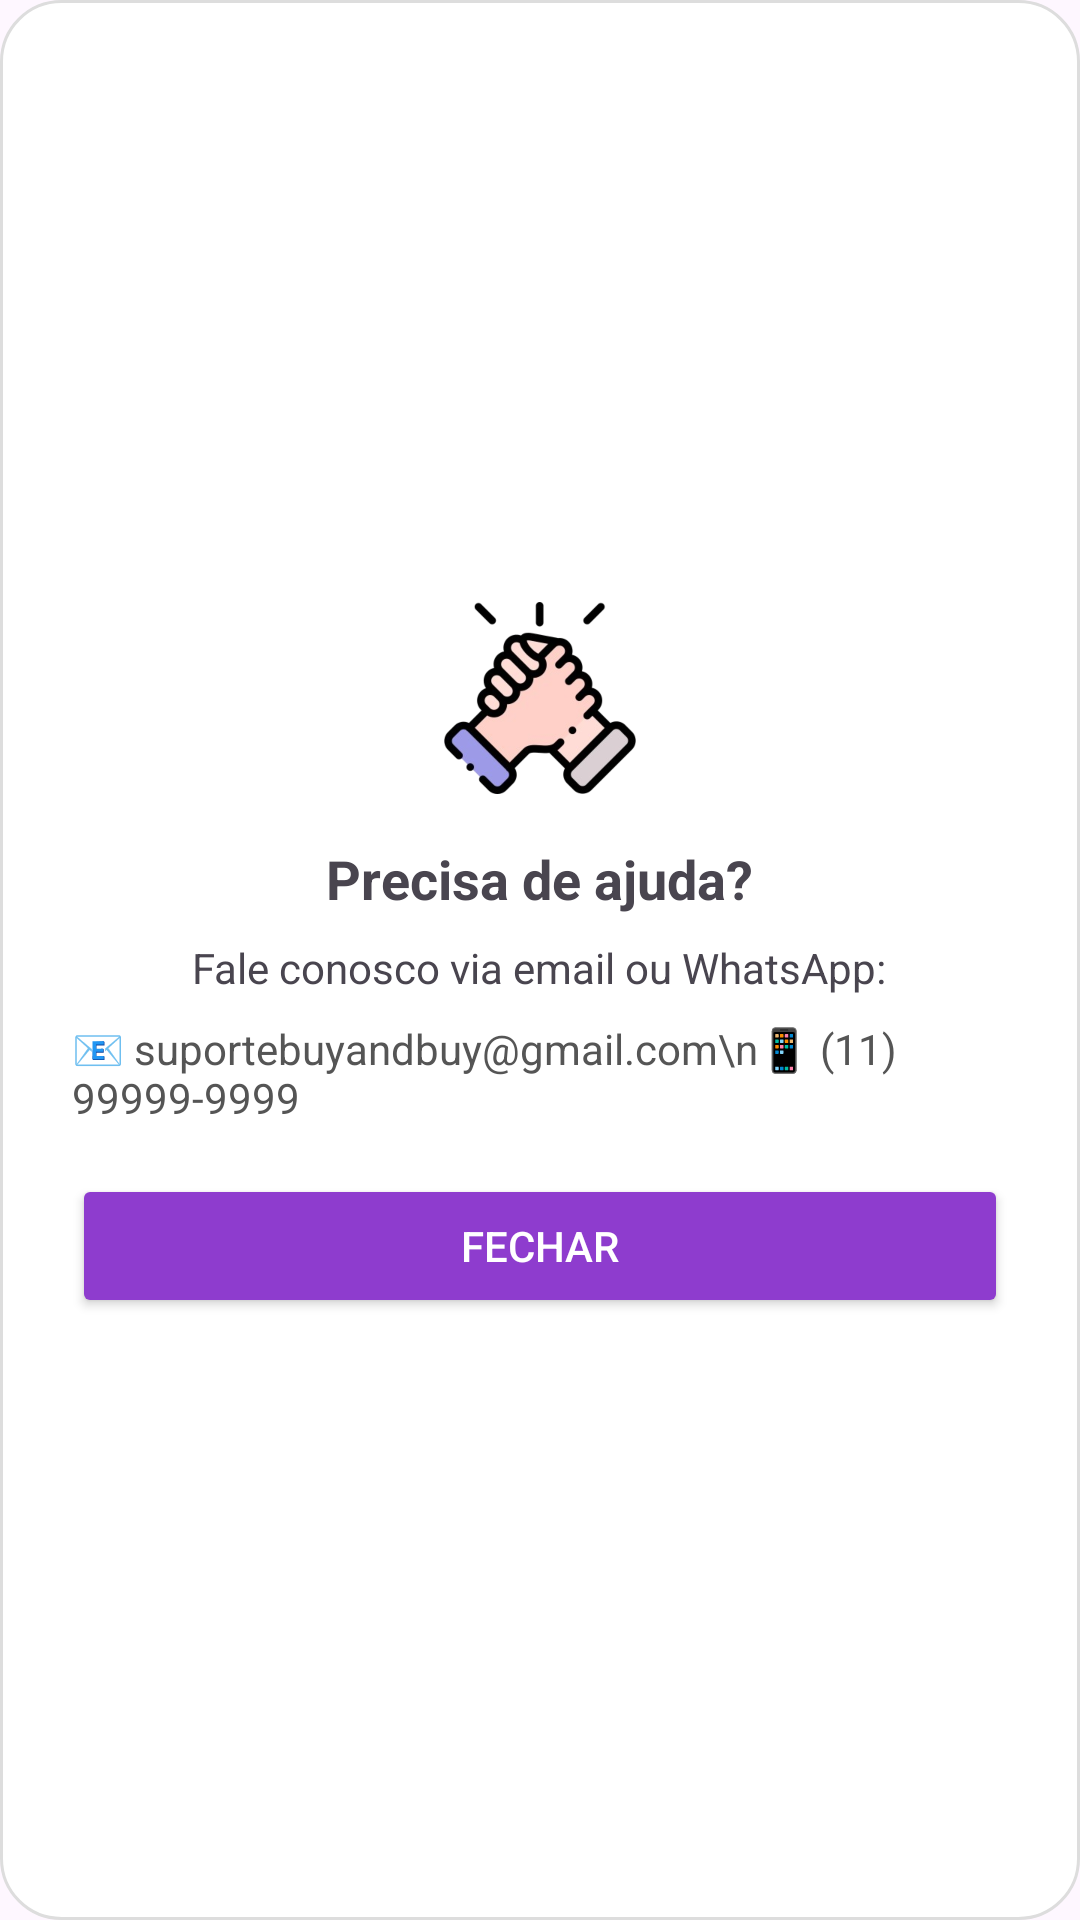

This screen was rendered from an Android layout file. Write that file and the resources it references.
<!-- AndroidManifest.xml: application theme Base.Theme.Tela_Login_ProjetoIntegrador -->
<!-- res/layout/dialog_suporte.xml -->
<?xml version="1.0" encoding="utf-8"?>
<LinearLayout xmlns:android="http://schemas.android.com/apk/res/android"
    android:orientation="vertical"
    android:padding="24dp"
    android:background="@drawable/bg_dialog"
    android:gravity="center"
    android:layout_width="wrap_content"
    android:layout_height="wrap_content">

    <ImageView
        android:src="@drawable/ic_support"
        android:layout_width="64dp"
        android:layout_height="64dp"
        android:layout_gravity="center" />

    <TextView
        android:text="Precisa de ajuda?"
        android:textSize="18sp"
        android:textStyle="bold"
        android:layout_marginTop="16dp"
        android:layout_gravity="center"
        android:layout_width="wrap_content"
        android:layout_height="wrap_content" />

    <TextView
        android:text="Fale conosco via email ou WhatsApp:"
        android:textSize="14sp"
        android:layout_marginTop="8dp"
        android:layout_width="wrap_content"
        android:layout_height="wrap_content" />

    <TextView
        android:text="📧 suportebuyandbuy@gmail.com\n📱 (11) 99999-9999"
        android:textSize="14sp"
        android:textColor="#555"
        android:layout_marginTop="8dp"
        android:layout_width="wrap_content"
        android:layout_height="wrap_content" />

    <Button
        android:id="@+id/btnFechar"
        android:text="Fechar"
        android:layout_marginTop="16dp"
        android:backgroundTint="@color/roxo"
        android:textColor="@android:color/white"
        android:layout_width="match_parent"
        android:layout_height="wrap_content" />
</LinearLayout>
<!-- resources referenced by this layout -->
<resources>
  <color name="roxo">#8e3cce</color>
  <!-- drawable bg_dialog (drawable) -->
  <shape xmlns:android="http://schemas.android.com/apk/res/android"
      android:shape="rectangle">
      <solid android:color="@android:color/white" />
      <corners android:radius="20dp" />
      <padding android:left="16dp" android:top="16dp" android:right="16dp" android:bottom="16dp"/>
      <stroke android:color="#DDDDDD" android:width="1dp"/>
  </shape>
  <!-- drawable ic_support: png bitmap (drawable, 194795 bytes) -->
  <style name="Base.Theme.Tela_Login_ProjetoIntegrador" parent="Theme.Material3.DayNight.NoActionBar">
          
          <item name="colorPrimary">@color/roxo</item>
          <item name="colorPrimaryVariant">@color/magenta</item>
          <item name="colorOnPrimary">@android:color/white</item>
          <item name="colorSecondary">@color/alaranjado</item>
          <item name="android:statusBarColor">@color/magenta</item>
  
      </style>
  <color name="magenta">#8B008B</color>
  <color name="alaranjado">#FF9800</color>
</resources>
